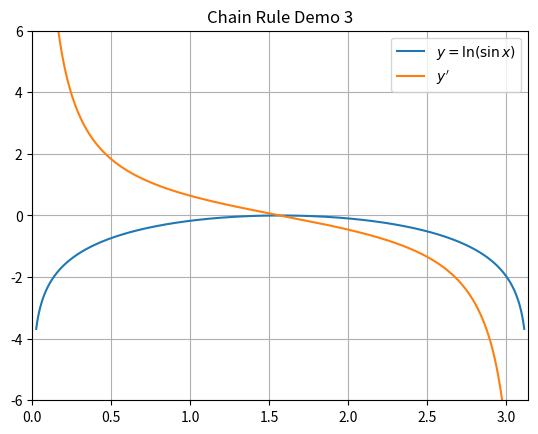
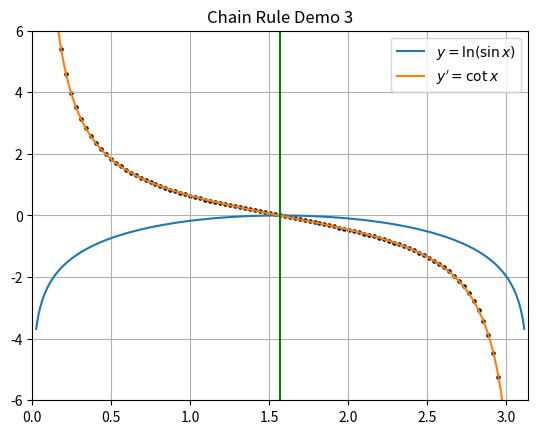

Recreate these plots in Python, in order.
"""chain_rule3.ipynb"""

# Cell 01

import matplotlib.pyplot as plt
import numpy as np


def y(x):
    return np.log(np.sin(x))


def dy(x):
    def D4(f, x, h):
        """4th Order Centered Differences"""
        t1 = -f(x + 2 * h)
        t2 = 8 * f(x + h)
        t3 = -8 * f(x - h)
        t4 = f(x - 2 * h)
        return (t1 + t2 + t3 + t4) / (12 * h)

    """Richardson Extrapolation"""
    h = 0.01
    t1, t2 = D4(y, x, h), D4(y, x, h / 2)
    return (8 * t2 - t1) / 7


a, b = 0, np.pi
x = np.linspace(a, b, 500)[4:-4]

plt.plot(x, y(x), label=r"$y=\ln(\sin{x})$")
plt.plot(x, dy(x), label=r"$y'$")
plt.title("Chain Rule Demo 3")
plt.legend(loc="upper right")
plt.xlim(a, b)
plt.ylim(-6, 6)
plt.grid("on")

# Cell 02


def y_prime(x):
    return 1 / np.tan(x)


plt.plot(x, y(x), label=r"$y=\ln(\sin{x})$")
plt.plot(x, dy(x), label=r"$y'=\cot x$")
x = x[::5]
plt.scatter(x, y_prime(x), color="k", s=5)
plt.title("Chain Rule Demo 3")
plt.legend(loc="upper right")
plt.xlim(a, b)
plt.ylim(-6, 6)
plt.axvline((a + b) / 2, color="g")
plt.grid("on")
